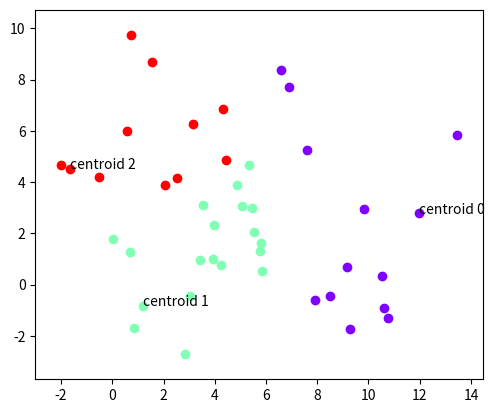
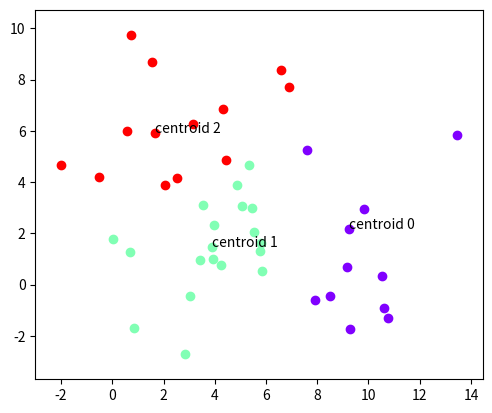
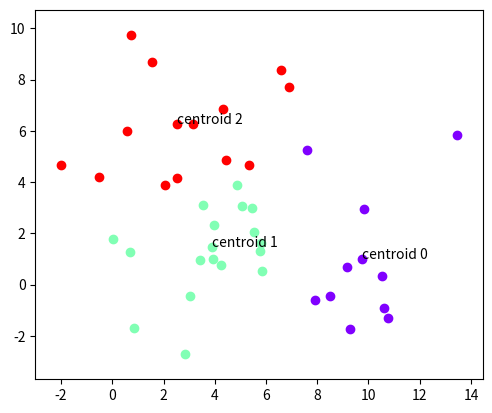
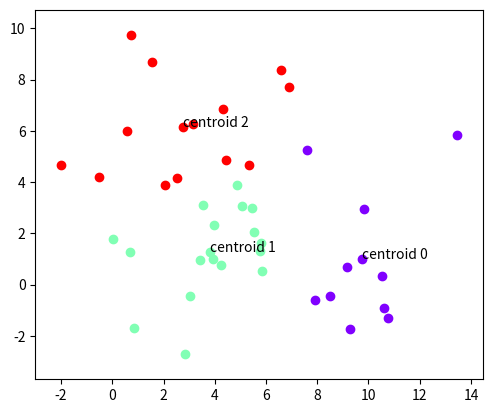

Here is the Python script that generated these plots, in order:
#!/usr/bin/env python3
# -*- coding: utf-8 -*-
"""
Created on Wed Oct 25 15:22:18 2023

@author: williamfloyd
Experiment in K-means clustering

"""

import matplotlib.pyplot as plt
import matplotlib.cm as cm
import numpy as np
import random
import time


#Alright the first thing we need is a min and max for both x and y, and then 
#some random data



#fig,ax = plt.subplots()
#ax.scatter(X,Y)


#ax.plot(X1,Y1)

#plt.show()


#Now my understanding is the algorithm isn't that complicated in theory
"""
Step 0 is initialize with K random points (centroids)
Step 1 is to classify each point based on the closest centroid
Step 2 is then drawn new centroids based on on the 3 groups
Repeat 1 and 2 until happy

We'll need a function that can calculate a distance between two points (easy) (DONE)
A function that calculates the new centroid given a set of points (seems hard)
    MISTAKE: turns out with a little calc we can show this point is just the "mean"
    of our new points.  I.e. the mean of the x coordinates gives us the x coord
    of our centroid, etc (DONE)
A function to plot lines give centroids (easy, but tedious)

"""

def dist(point1,point2):
    #your garden variety distance
    x_dist = point1[0] - point2[0]
    y_dist = point1[1] - point2[1]
    return (x_dist**2+y_dist**2)**0.5


def get_centroid(points):
    n = len(points)
    vec_size = len(points[0])
    
    #this will contain our means
    ans = []

    for i in range(vec_size):
        run_total = 0
        
        for j in range(n):
            run_total += points[j][i] #ith coordinate of jth point
        
        ans.append(run_total/n)
    
    return ans



def get_line(point1,point2):
    #returns y = mx+b form of a line equidistant from two points
    x1,x2,y1,y2 = point1[0],point2[0],point1[1],point2[1]
    m = (x1-x2) / (y2-y1) #property of perpendicular line, negative recip of give line
    x0 = (x1+x2) / 2
    y0 = (y1+y2) / 2
    f = lambda x: m*(x-x0) + y0
    return f
    
 
def get_scatter_vec(points):
    X,Y = [],[]
    for point in points:
        X.append(point[0])
        Y.append(point[1])
    return X,Y

    
def get_closest_centroid(point,centroids):
    k = len(centroids)
    min_dist = pow(10,5)
    
    min_index = 2*k
    
    for i in range(k):
        cur_dist = dist(point,centroids[i])
        if cur_dist < min_dist:
            min_dist = cur_dist
            min_index = i
    
    return min_index #gives us which centroid is closest
    
#get_centroid([[0,0],[1,0],[0.5,(3**0.5)/2]])
#f = get_line([10,0],[5,5])
#X = [i for i in range(x_max+1)]
#Y = [f(x) for x in X]

def seed_centroids(k,x_min,x_max,y_min,y_max):
    
    ans = []
    #Honestly I'm just going to pick random points for now
    for i in range(k):
        x = random.random()*(x_max-x_min)+x_min
        y = random.random()*(y_max-y_min)+y_min
        ans.append([x,y])
    #"random points"
    return ans


def get_data(my_seed):


    random.seed(my_seed)
    
    x_min,x_max = 0,10
    y_min,y_max = 0,10
    
    k = 4
    ghost_points = []
    #going to make very obvious clusters at first
    
    
    data = []
    for i in range(0,k):
        #Going to pick some random point and then generate stuff around it
        rand_x = random.random()*(x_max-x_min) + x_min
        rand_y = random.random()*(y_max-y_min) + y_min
        
        ghost_points.append([rand_x,rand_y])
        for j in range(10): #5 random points each
            x_dev = (x_max)*random.random() - (x_max/2)
            y_dev = (y_max)*random.random() - (y_max/2)
            data.append([rand_x+x_dev,rand_y+y_dev])
   
    return data



def get_variance(data,centroids):
    #given some centroids and data this gives the total variance
    #If the variance remains unchanged between generations we can stop
    var = 0
    keys = [i for i in data.keys()] #they are stored in dictionaries
    k = len(keys)
    
    for i in range(k):
        #for each group we have to calculate the variance
        #this should be vectorized but oh well
        for j in data[keys[i]]:
            #j is a point
            var += dist(j,centroids[i])
    
    
    return var





def k_means_function(k,data):
    #this does some shit with colors    
    colors = cm.rainbow(np.linspace(0, 1, k))
    print(colors)
    
    #I'm assuming that data is going to be a vector of 2-tuples
    X,Y = get_scatter_vec(data)
    x_min,x_max,y_min,y_max = min(X),max(X),min(Y),max(Y)
    data_x_max = x_max + 1
    data_y_max = y_max + 1


    #get the starting centroids
    centroids = seed_centroids(k,x_min,x_max,y_min,y_max)
    
    temp = {}
    temp['group_1'] = data
    for j in range(1,k):
        key = f"group_{j+1}"
        temp[key] = []
    
    
    cur_var = pow(10,10)
    tolerance = pow(10,-1)
    data = temp #dumb but oh well   
        
    for iteration in range(10):
        new_data = {}
        group_keys = []
        for i in range(k):
            key = f"group_{i+1}"
            new_data[key] = []
            group_keys.append(key)
        
        #take old data and classify each point 
        for my_key in data.keys():
            #each key is a collection of points
            cur_data = data[my_key]
            for point in cur_data: #loop through the points
                t = get_closest_centroid(point,centroids)
                new_data[group_keys[t]].append(point) #add point to new centroid
        
        
        #cent_X,cent_Y = get_scatter_vec(centroids)
        #ax.scatter(cent_X,cent_Y)
        new_centroids = []
        
        fig,ax = plt.subplots()
        ax.set_xlim([x_min-1,data_x_max])
        ax.set_ylim([y_min-1,data_y_max])
        ax.set_aspect('equal', adjustable='box')
    
        for i in range(k): #last time
            key = f"group_{i+1}"
            data_X,data_Y = get_scatter_vec(new_data[key])
            #plot the centroid and label it
            ax.scatter(centroids[i][0],centroids[i][1],color = colors[i],label = 'centroid')
            ax.annotate(f"centroid {i}",(centroids[i][0],centroids[i][1]))
            
            #plot the data
            ax.scatter(data_X,data_Y,color=colors[i])
        
            #we also need new centroids
            #print(f"current key is {key}")
            #print(new_data[key])
            try:
                #compute the new centroid
                new_centroids.append(get_centroid(new_data[key]))
            except:
                #Sometimes a centroid has no points close to it and we have to do this as a 
                #sort of base case
                new_centroids.append(centroids[i])
            
        
        centroids = new_centroids
        new_var = get_variance(new_data,centroids)
        
        plt.show()
        if cur_var - new_var < tolerance:
            #Then we have no change
            print(cur_var,new_var)
            print(f"CONVERGED AFTER {iteration} iterations")
            break
        cur_var = new_var
        
        
        
        time.sleep(1)
        


data = get_data(0.25)
k_means_function(3,data)